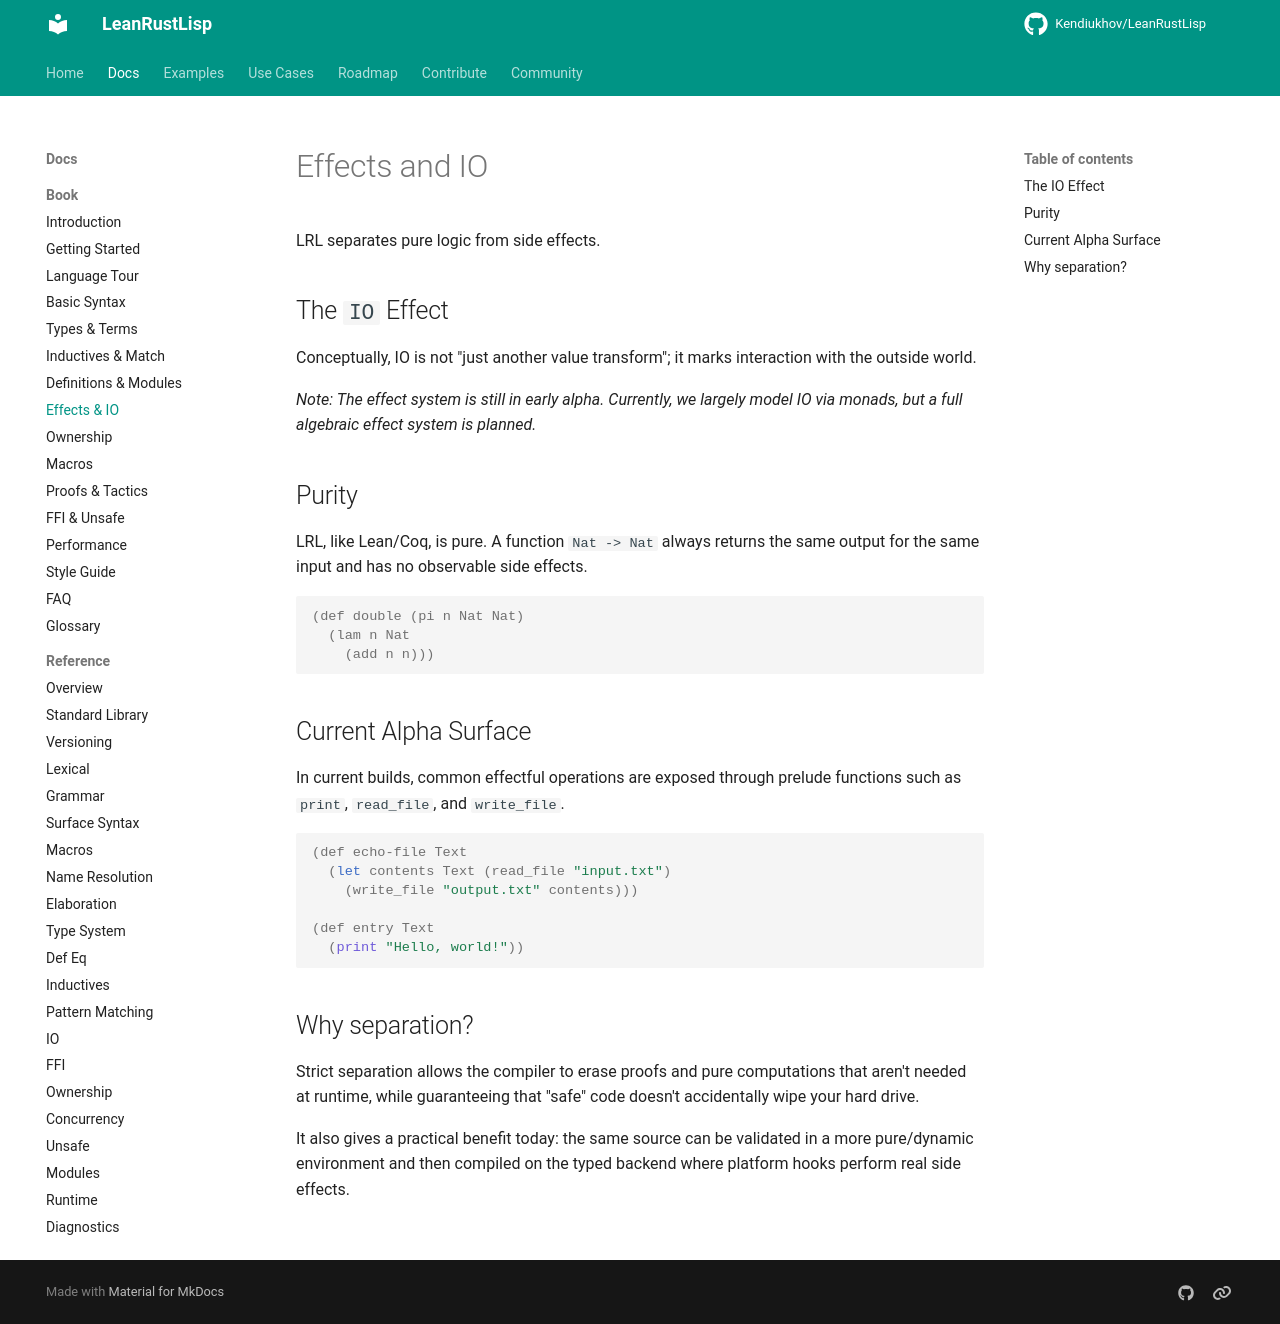

repository: Kendiukhov/LeanRustLisp · page: book/07-effects-io/index.html · generator: mkdocs

# Effects and IO

LRL separates pure logic from side effects.

## The `IO` Effect

Conceptually, IO is not "just another value transform"; it marks interaction with the outside world.

*Note: The effect system is still in early alpha. Currently, we largely model IO via monads, but a full algebraic effect system is planned.*

## Purity

LRL, like Lean/Coq, is pure. A function `Nat -> Nat` always returns the same output for the same input and has no observable side effects.

```lisp
(def double (pi n Nat Nat)
  (lam n Nat
    (add n n)))
```

## Current Alpha Surface

In current builds, common effectful operations are exposed through prelude functions such as `print`, `read_file`, and `write_file`.

```lisp
(def echo-file Text
  (let contents Text (read_file "input.txt")
    (write_file "output.txt" contents)))

(def entry Text
  (print "Hello, world!"))
```

## Why separation?

Strict separation allows the compiler to erase proofs and pure computations that aren't needed at runtime, while guaranteeing that "safe" code doesn't accidentally wipe your hard drive.

It also gives a practical benefit today: the same source can be validated in a more pure/dynamic environment and then compiled on the typed backend where platform hooks perform real side effects.
